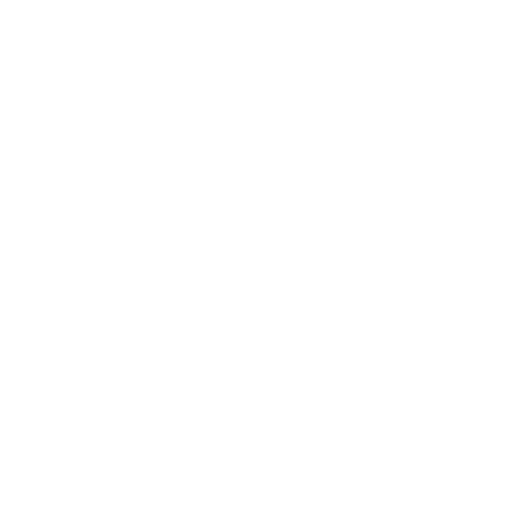
t = 0.00 s
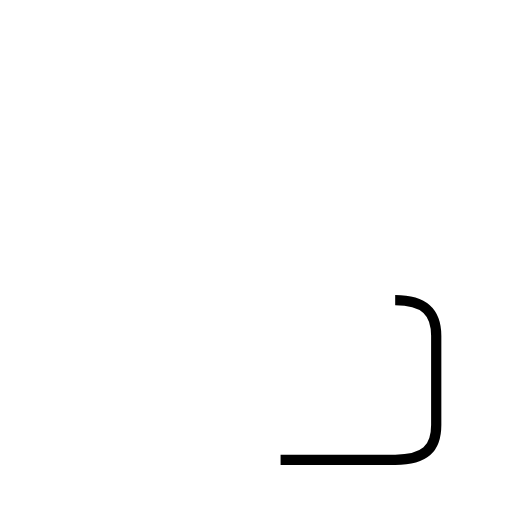
t = 0.96 s
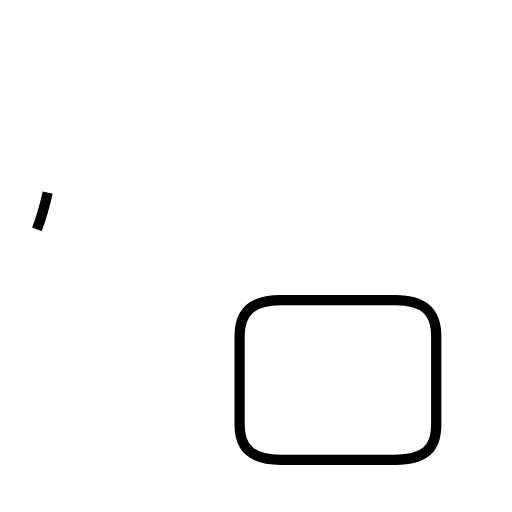
t = 2.04 s
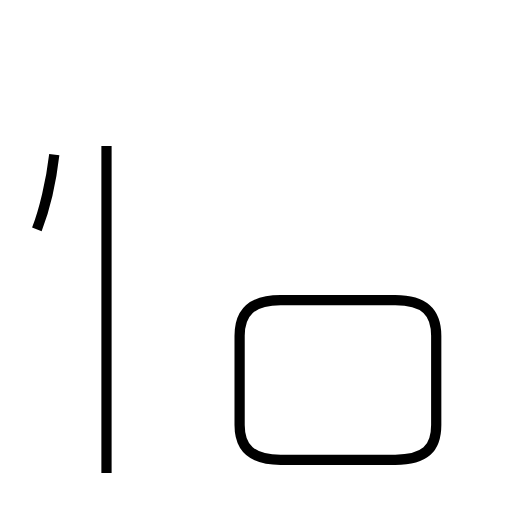
t = 3.11 s
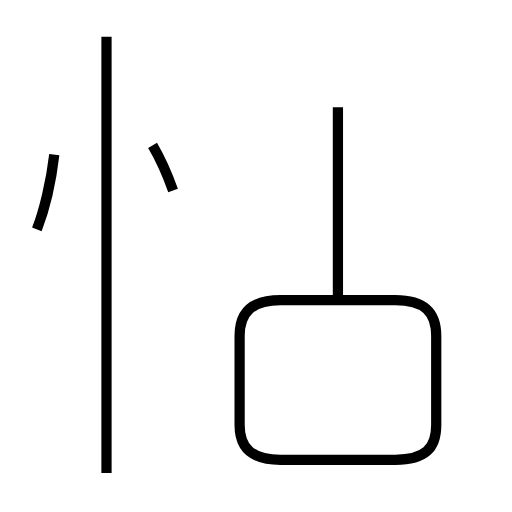
t = 4.14 s
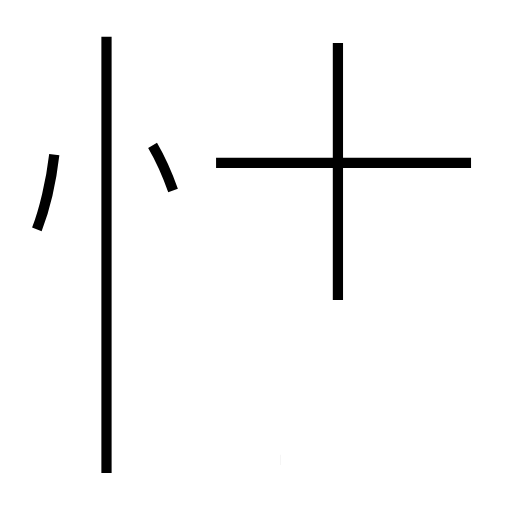
t = 5.07 s

The animated SVG that drew these frames (rendered in a browser with its animation timeline set to each time). Animation: 6 SMIL elements (animate=6); one cycle of 5.07 s.

<?xml version='1.0' encoding='utf-8'?>
<svg viewBox="0.0 -6.0 50.0 50.0" version="1.1" xmlns="http://www.w3.org/2000/svg"><rect x="-1000" y="-1000" width="2000" height="2000" stroke="white" fill="white" /><g style="fill:none;stroke:#000000;stroke-width:1"><path d="M 27.4 0.9 L 38.6 0.9 C 41.5 0.9 42.6 -0.2 42.6 -2.5 L 42.6 -11.2 C 42.6 -13.5 41.5 -14.7 38.6 -14.7 L 27.4 -14.7 C 24.6 -14.7 23.4 -13.5 23.4 -11.2 L 23.4 -2.5 C 23.4 -0.2 24.6 0.9 27.4 0.9 Z " transform="translate(0.0 38.0)" stroke-dasharray="64.17805732861711" stroke-dashoffset="64.17805732861711"><animate attributeName="stroke-dashoffset" from="64.17805732861711" to="0" dur="1.9253417198585134s" begin="0s; anim_end.end" fill="freeze" id="anim0" /></path><path d="M 3.6 -21.6 C 4.3 -23.4 5.0 -26.3 5.3 -28.9 " transform="translate(0.0 38.0)" stroke-dasharray="7.512443485992147" stroke-dashoffset="7.512443485992147"><animate attributeName="stroke-dashoffset" from="7.512443485992147" to="0" dur="0.2253733045797644s" begin="anim0.end" fill="freeze" id="anim1" /></path><path d="M 10.4 2.2 L 10.4 -40.4 " transform="translate(0.0 38.0)" stroke-dasharray="42.6" stroke-dashoffset="42.6"><animate attributeName="stroke-dashoffset" from="42.6" to="0" dur="1.278s" begin="anim1.end" fill="freeze" id="anim2" /></path><path d="M 16.9 -25.4 C 16.4 -26.8 15.6 -28.6 14.9 -29.8 " transform="translate(0.0 38.0)" stroke-dasharray="4.8389456722596575" stroke-dashoffset="4.8389456722596575"><animate attributeName="stroke-dashoffset" from="4.8389456722596575" to="0" dur="0.14516837016778972s" begin="anim2.end" fill="freeze" id="anim3" /></path><path d="M 33.0 -14.7 L 33.0 -39.8 " transform="translate(0.0 38.0)" stroke-dasharray="25.099999999999998" stroke-dashoffset="25.099999999999998"><animate attributeName="stroke-dashoffset" from="25.099999999999998" to="0" dur="0.7529999999999999s" begin="anim3.end" fill="freeze" id="anim4" /></path><path d="M 46.0 -28.1 L 21.1 -28.1" transform="translate(0.0 38.0)" stroke-dasharray="24.9" stroke-dashoffset="24.9"><animate attributeName="stroke-dashoffset" from="24.9" to="0" dur="0.7469999999999999s" begin="anim4.end" fill="freeze" id="anim_end" /></path></g></svg>
